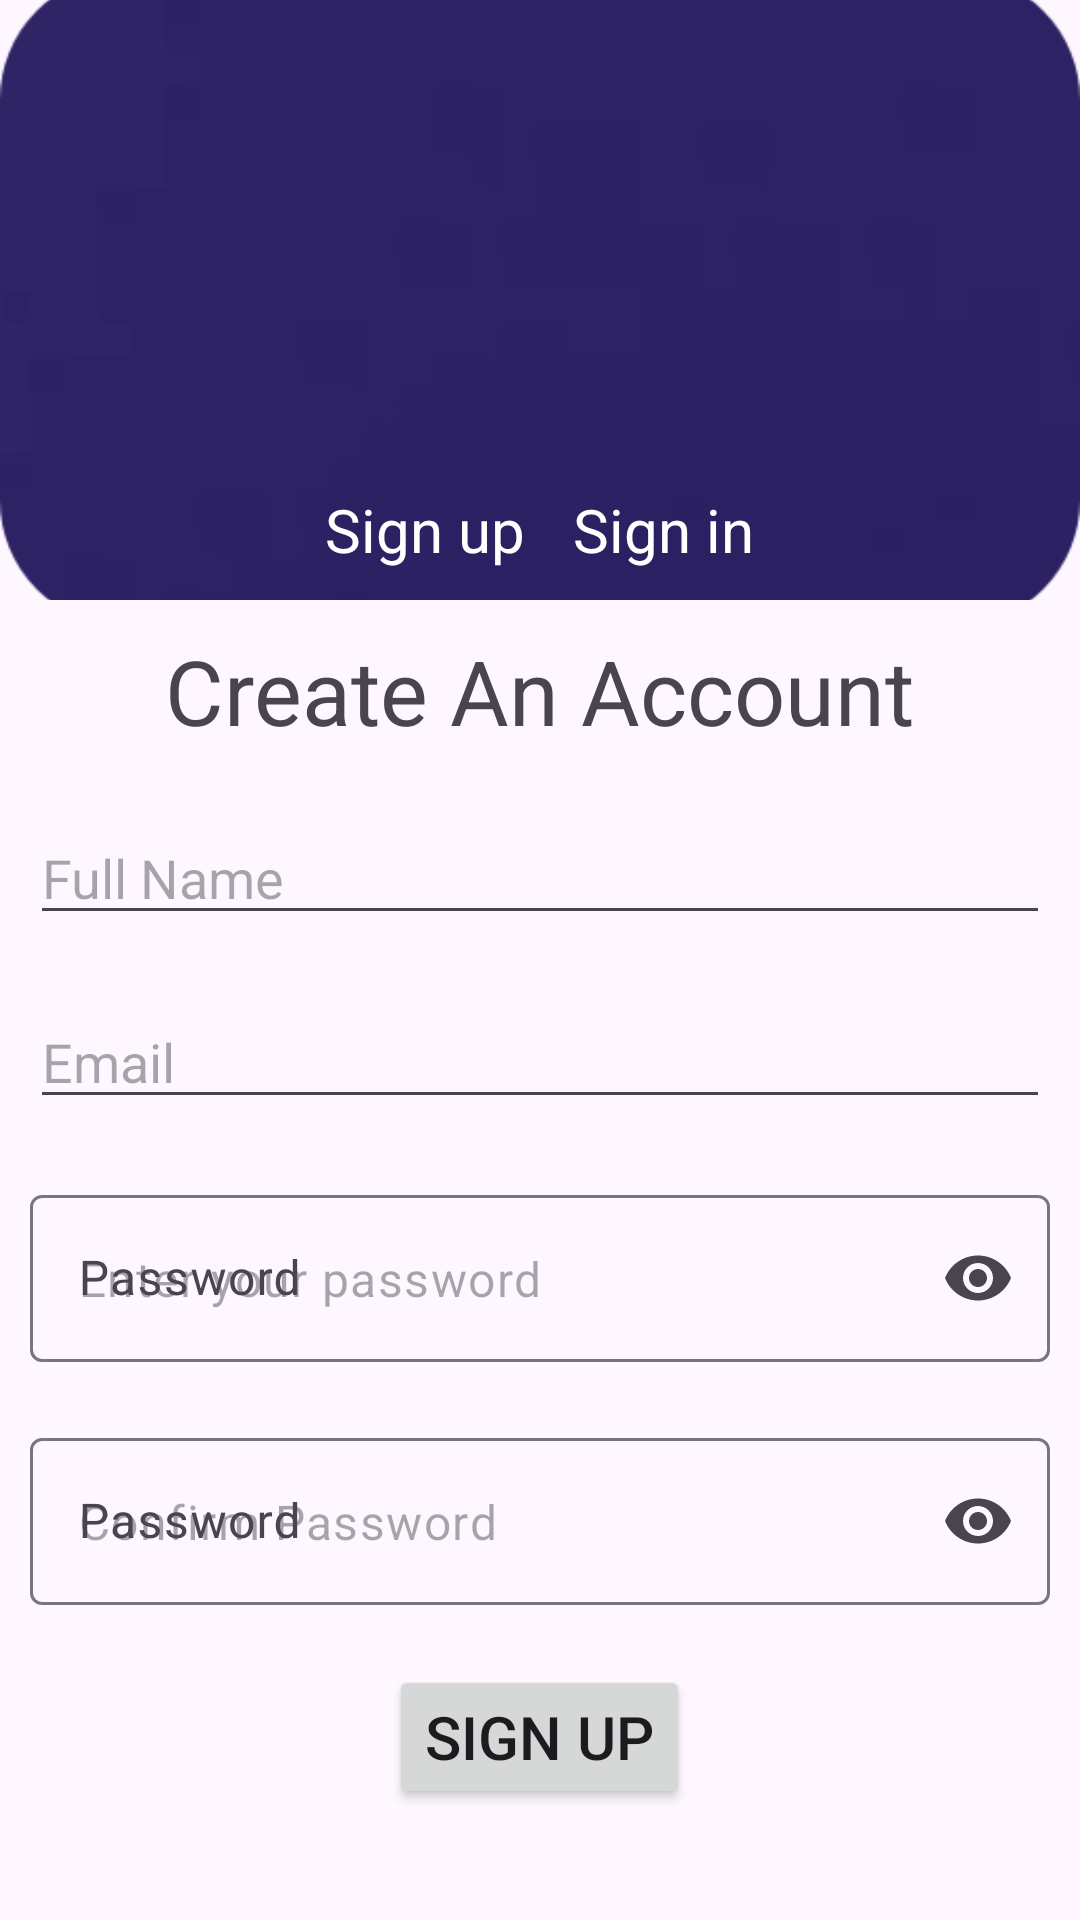

Layout XML and referenced resources for this Android screen:
<!-- AndroidManifest.xml: application theme Theme.LoginSignUpFB -->
<!-- res/layout/activity_sign_up.xml -->
<?xml version="1.0" encoding="utf-8"?>
<RelativeLayout xmlns:android="http://schemas.android.com/apk/res/android"
    xmlns:app="http://schemas.android.com/apk/res-auto"
    xmlns:tools="http://schemas.android.com/tools"
    android:id="@+id/main"
    android:layout_width="match_parent"
    android:layout_height="match_parent"
    tools:context=".Login">

    <ImageView
        android:id="@+id/imgUpBg"
        android:layout_width="match_parent"
        android:layout_height="200dp"
        android:src="@drawable/rounded_upper_bg"
        android:scaleType="centerCrop"
        android:layout_alignParentTop="true"/>

    <RelativeLayout
        android:id="@+id/rlUpperLayuout"
        android:layout_width="wrap_content"
        android:layout_height="wrap_content"
        android:layout_alignBottom="@id/imgUpBg"
        android:layout_marginBottom="10dp"
        android:layout_centerHorizontal="true">

        <TextView
            android:id="@+id/tvSignUp"
            android:layout_width="wrap_content"
            android:layout_height="wrap_content"
            android:text="Sign up"
            android:textSize="20sp"

            android:textColor="@color/white"/>

        <TextView
            android:id="@+id/tvSignIn"
            android:layout_width="wrap_content"
            android:layout_height="wrap_content"
            android:layout_marginStart="16dp"
            android:layout_toRightOf="@id/tvSignUp"
            android:clickable="true"
            android:text="Sign in"
            android:textColor="@color/white"
            android:textSize="20sp" />
    </RelativeLayout>

    <TextView
        android:id="@+id/tvCAA"
        android:layout_width="wrap_content"
        android:layout_height="wrap_content"
        android:text="Create An Account"
        android:layout_margin="10dp"
        android:layout_centerHorizontal="true"
        android:layout_below="@id/rlUpperLayuout"
        android:textSize="30sp"/>

    <EditText
        android:id="@+id/edtName"
        android:layout_width="match_parent"
        android:layout_height="wrap_content"
        android:layout_margin="10dp"
        android:hint="Full Name"
        android:layout_below="@+id/tvCAA"
        android:layout_centerHorizontal="true"
        />

    <EditText
        android:id="@+id/edtEmail"
        android:layout_width="match_parent"
        android:layout_height="wrap_content"
        android:layout_margin="10dp"
        android:hint="Email"
        android:layout_below="@+id/edtName"
        android:layout_centerHorizontal="true"
        />


    <com.google.android.material.textfield.TextInputLayout
        android:id="@+id/edtPass"
        android:layout_margin="10dp"
        android:layout_centerHorizontal="true"
        android:layout_width="match_parent"
        android:layout_below="@+id/edtEmail"
        android:layout_height="wrap_content"
        app:endIconMode="password_toggle"
        android:hint="Password">

        <com.google.android.material.textfield.TextInputEditText
            android:layout_width="match_parent"
            android:layout_height="wrap_content"
            android:inputType="textPassword"
            android:hint="Enter your password" />
    </com.google.android.material.textfield.TextInputLayout>



    <com.google.android.material.textfield.TextInputLayout
        android:id="@+id/edtConfirmPass"
        android:layout_margin="10dp"
        android:layout_centerHorizontal="true"
        android:layout_width="match_parent"
        android:layout_below="@+id/edtPass"
        android:layout_height="wrap_content"
        app:endIconMode="password_toggle"
        android:hint="Password">

        <com.google.android.material.textfield.TextInputEditText
            android:layout_width="match_parent"
            android:layout_height="wrap_content"
            android:inputType="textPassword"
            android:hint="Confirm Password"/>
    </com.google.android.material.textfield.TextInputLayout>


    <Button
        android:id="@+id/btnSignUp"
        android:layout_width="wrap_content"
        android:layout_height="wrap_content"
        android:layout_below="@+id/edtConfirmPass"
        android:layout_margin="10dp"
        android:textSize="20sp"
        android:layout_centerHorizontal="true"
        android:text="Sign Up"/>


</RelativeLayout>
<!-- resources referenced by this layout -->
<resources>
  <!-- drawable rounded_upper_bg: png bitmap (drawable, 12416 bytes) -->
  <style name="Theme.LoginSignUpFB" parent="Base.Theme.LoginSignUpFB" />
  <style name="Base.Theme.LoginSignUpFB" parent="Theme.Material3.DayNight.NoActionBar">
          
          
      </style>
  <!-- not gathered from this repository: default colours our renderer supplied (Android Studio template values) -->
  <color name="white">#FFFFFFFF</color>
</resources>
